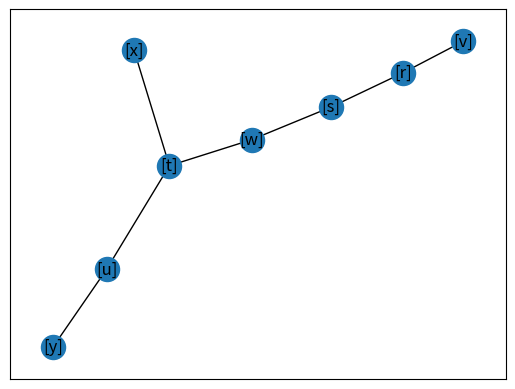

Reproduce this figure in Python.
# Biblioteca para desenho
import networkx as nx
import matplotlib.pyplot as plt


# Método para visualizar
def visualizarGrafo(arr):
    G = nx.Graph()
    G.add_edges_from(arr)
    nx.draw_networkx(G)
    plt.show()


class Node:
    def __init__(self, label: str):
        self.label = label
        self.value = float("inf")
        self.connections = []

    def __str__(self):
        return f"[{self.label}]"


class Graph:
    def __init__(self):
        self.nodes = []

    def add_node(self, new_node: Node):
        if new_node in self.nodes:
            return

        self.nodes.append(new_node)

    def __str__(self):
        return 'Graph: \n{}'.format(
            '\n'.join([f'{existing_node.label} - {existing_node.connections}' for existing_node in self.nodes]))

    # Método já printa a fila em cada iteração e mostra o valor
    def start(self, node_source: str):
        generated_tree = []
        source = None
        for node in self.nodes:
            if node.label == node_source:
                source = node

        # Verificar se ambos foram encontrados, senão retornar que não existe no grafo
        if type(source) == Node:

            source.value = 0
            queue = [source]
            visited = set()

            while len(queue):
                print(' - '.join([f'{str(i)}({i.value})' for i in queue]))

                actual_node = queue[0]
                queue = queue[1:]

                if actual_node in visited:
                    continue

                visited.add(actual_node)

                for child in actual_node.connections:
                    child.value = min(child.value, actual_node.value + 1)

                    if child not in queue and child not in visited:
                        queue.append(child)

                        if [actual_node, child] not in generated_tree and [child, actual_node] not in generated_tree:
                            generated_tree.append([actual_node, child])

            visualizarGrafo(generated_tree)


def setup_question(input_graph: Graph):
    nodes = dict((chr(i + 114), []) for i in range(8))
    # nodes = dict((str(i+1), []) for i in range(7))

    nodes['r'] = ['s', 'v']
    nodes['s'] = ['w', 'r']
    nodes['t'] = ['u', 'w', 'x']
    nodes['u'] = ['t', 'x', 'y']
    nodes['v'] = ['r']
    nodes['w'] = ['s', 't', 'x']
    nodes['x'] = ['t', 'u', 'w', 'y']
    nodes['y'] = ['u', 'x']

    # nodes['1'] = ['2', '3']
    # nodes['2'] = ['1', '4', '6']
    # nodes['3'] = ['1', '4']
    # nodes['4'] = ['1', '3', '2', '7']
    # nodes['5'] = ['6', '7']
    # nodes['6'] = ['2', '5', '7']
    # nodes['7'] = ['4', '5', '6']

    all_nodes = dict((node, Node(node)) for node in nodes)

    for node in all_nodes:
        all_nodes[node].connections = [all_nodes[c] for c in nodes[node]]
        input_graph.add_node(all_nodes[node])


g = Graph()
setup_question(g)

# Teste dos slides (Aula 05 - p. 18) - OK
g.start('t')
